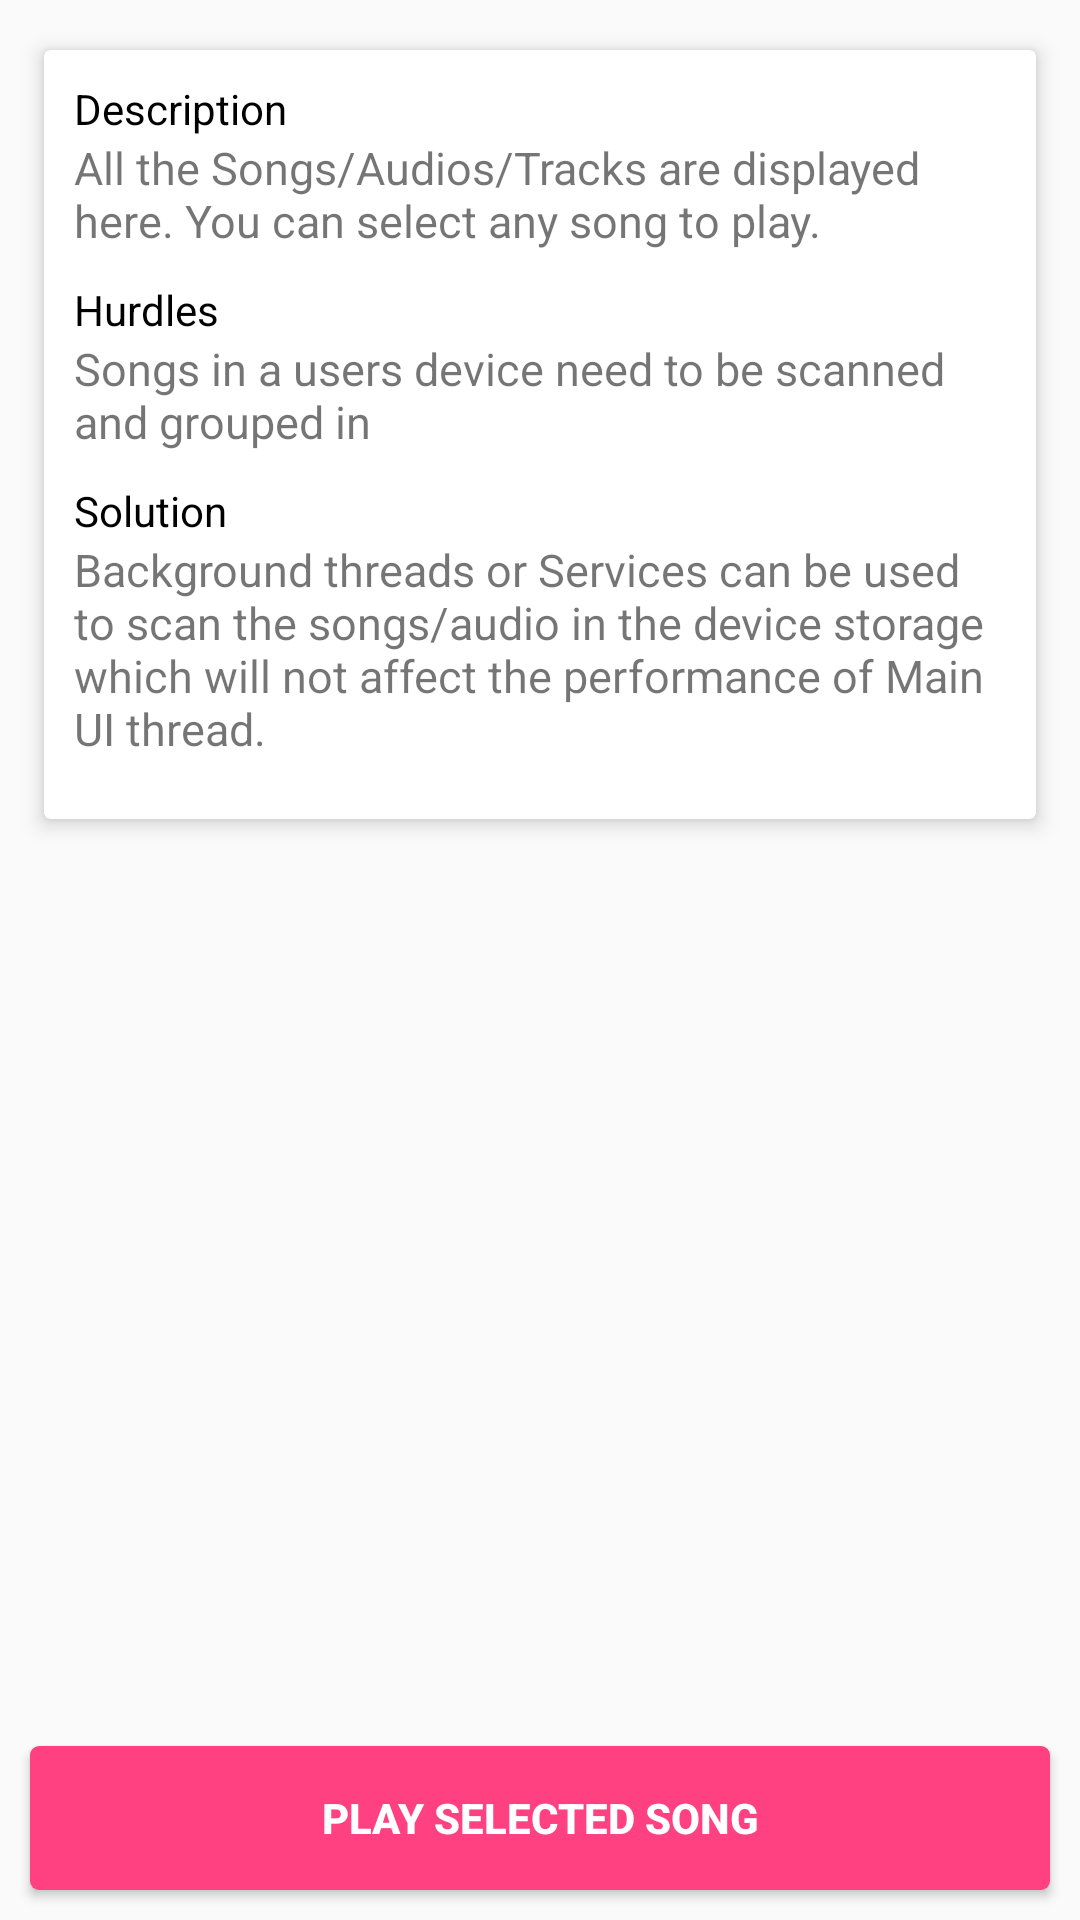

The Android layout XML behind this screen, and the referenced resources:
<!-- AndroidManifest.xml: application theme AppTheme -->
<!-- res/layout/content_song_list.xml -->
<?xml version="1.0" encoding="utf-8"?>
<RelativeLayout xmlns:android="http://schemas.android.com/apk/res/android"
    xmlns:card_view="http://schemas.android.com/apk/res-auto"
    android:layout_width="match_parent"
    android:layout_height="match_parent"
    android:layout_marginTop="?attr/actionBarSize"
    >

    <android.support.v7.widget.CardView
        android:id="@+id/card_view"
        android:layout_width="match_parent"
        android:layout_height="wrap_content"
        android:layout_margin="@dimen/margin_medium"
        card_view:cardBackgroundColor="@android:color/white"
        card_view:cardElevation="@dimen/card_elevation_small"
        card_view:cardUseCompatPadding="true">

        <LinearLayout
            android:layout_width="match_parent"
            android:layout_height="wrap_content"
            android:orientation="vertical"
            android:padding="@dimen/padding_medium">

            <TextView
                android:layout_width="wrap_content"
                android:layout_height="wrap_content"
                android:text="@string/description"
                android:textColor="@android:color/black" />

            <TextView
                android:id="@+id/text_description"
                style="@style/text_description"
                android:text="@string/songs_description"
                />

            <TextView
                android:layout_width="wrap_content"
                android:layout_height="wrap_content"
                android:text="@string/hurdles"
                android:textColor="@android:color/black" />

            <TextView
                android:id="@+id/text_hurdles"
                style="@style/text_description"
                android:text="@string/hurdles_song_scan"
                />

            <TextView
                android:layout_width="wrap_content"
                android:layout_height="wrap_content"
                android:text="@string/solution"
                android:textColor="@android:color/black" />

            <TextView
                android:id="@+id/text_solution"
                style="@style/text_description"
                android:text="@string/solution_song_scan"
                />
        </LinearLayout>
    </android.support.v7.widget.CardView>

    <Button
        android:id="@+id/button_action"
        style="@style/button_action"
        android:layout_alignParentBottom="true"
        android:background="@drawable/button_pink"
        android:text="@string/play_song"
        android:layout_marginBottom="@dimen/margin_medium"
        />
</RelativeLayout>
<!-- resources referenced by this layout -->
<resources>
  <dimen name="card_elevation_small">4dp</dimen>
  <dimen name="margin_medium">10dp</dimen>
  <dimen name="padding_medium">10dp</dimen>
  <!-- drawable button_pink (drawable) -->
  <?xml version="1.0" encoding="utf-8"?>
  <selector xmlns:android="http://schemas.android.com/apk/res/android">
      <item android:state_pressed="true" >
          <shape>
              <solid
                  android:color="@color/pink_light" />
              <corners
                  android:radius="3dp" />
              <padding
                  android:left="8dp"
                  android:top="8dp"
                  android:right="8dp"
                  android:bottom="8dp" />
          </shape>
      </item>
      <item  >
          <shape>
              <solid
                  android:color="@color/pink_dark" />
              <corners
                  android:radius="3dp" />
              <padding
                  android:left="8dp"
                  android:top="8dp"
                  android:right="8dp"
                  android:bottom="8dp" />
          </shape>
      </item>
  </selector>
  <string name="description">Description</string>
  <string name="hurdles">Hurdles</string>
  <string name="hurdles_song_scan">Songs in a users device need to be scanned and grouped in </string>
  <string name="play_song">Play selected song</string>
  <string name="solution">Solution</string>
  <string name="solution_song_scan">Background threads or Services can be used to scan the songs/audio in the device storage which will not affect the performance of Main UI thread.</string>
  <string name="songs_description">All the Songs/Audios/Tracks are displayed here. You can select any song to play.</string>
  <style name="button_action">
          <item name="android:layout_width">match_parent</item>
          <item name="android:layout_height">wrap_content</item>
          <item name="android:layout_marginTop">@dimen/margin_medium</item>
          <item name="android:layout_marginLeft">@dimen/margin_medium</item>
          <item name="android:layout_marginRight">@dimen/margin_medium</item>
          <item name="android:textColor">@android:color/white</item>
          <item name="android:textStyle">bold</item>
          <item name="android:textAllCaps">true</item>
      </style>
  <style name="text_description">
          <item name="android:layout_width">match_parent</item>
          <item name="android:layout_height">wrap_content</item>
          <item name="android:textSize">@dimen/text_medium</item>
          <item name="android:layout_marginBottom">@dimen/margin_medium</item>
      </style>
  <style name="AppTheme" parent="Theme.AppCompat.Light.DarkActionBar">
          
          <item name="colorPrimary">@color/colorPrimary</item>
          <item name="colorPrimaryDark">@color/colorPrimaryDark</item>
          <item name="colorAccent">@color/colorAccent</item>
      </style>
  <color name="pink_light">#60FF4081</color>
  <color name="pink_dark">#FF4081</color>
  <dimen name="text_medium">15sp</dimen>
  <color name="colorPrimary">#3F51B5</color>
  <color name="colorPrimaryDark">#303F9F</color>
  <color name="colorAccent">#FF4081</color>
</resources>
